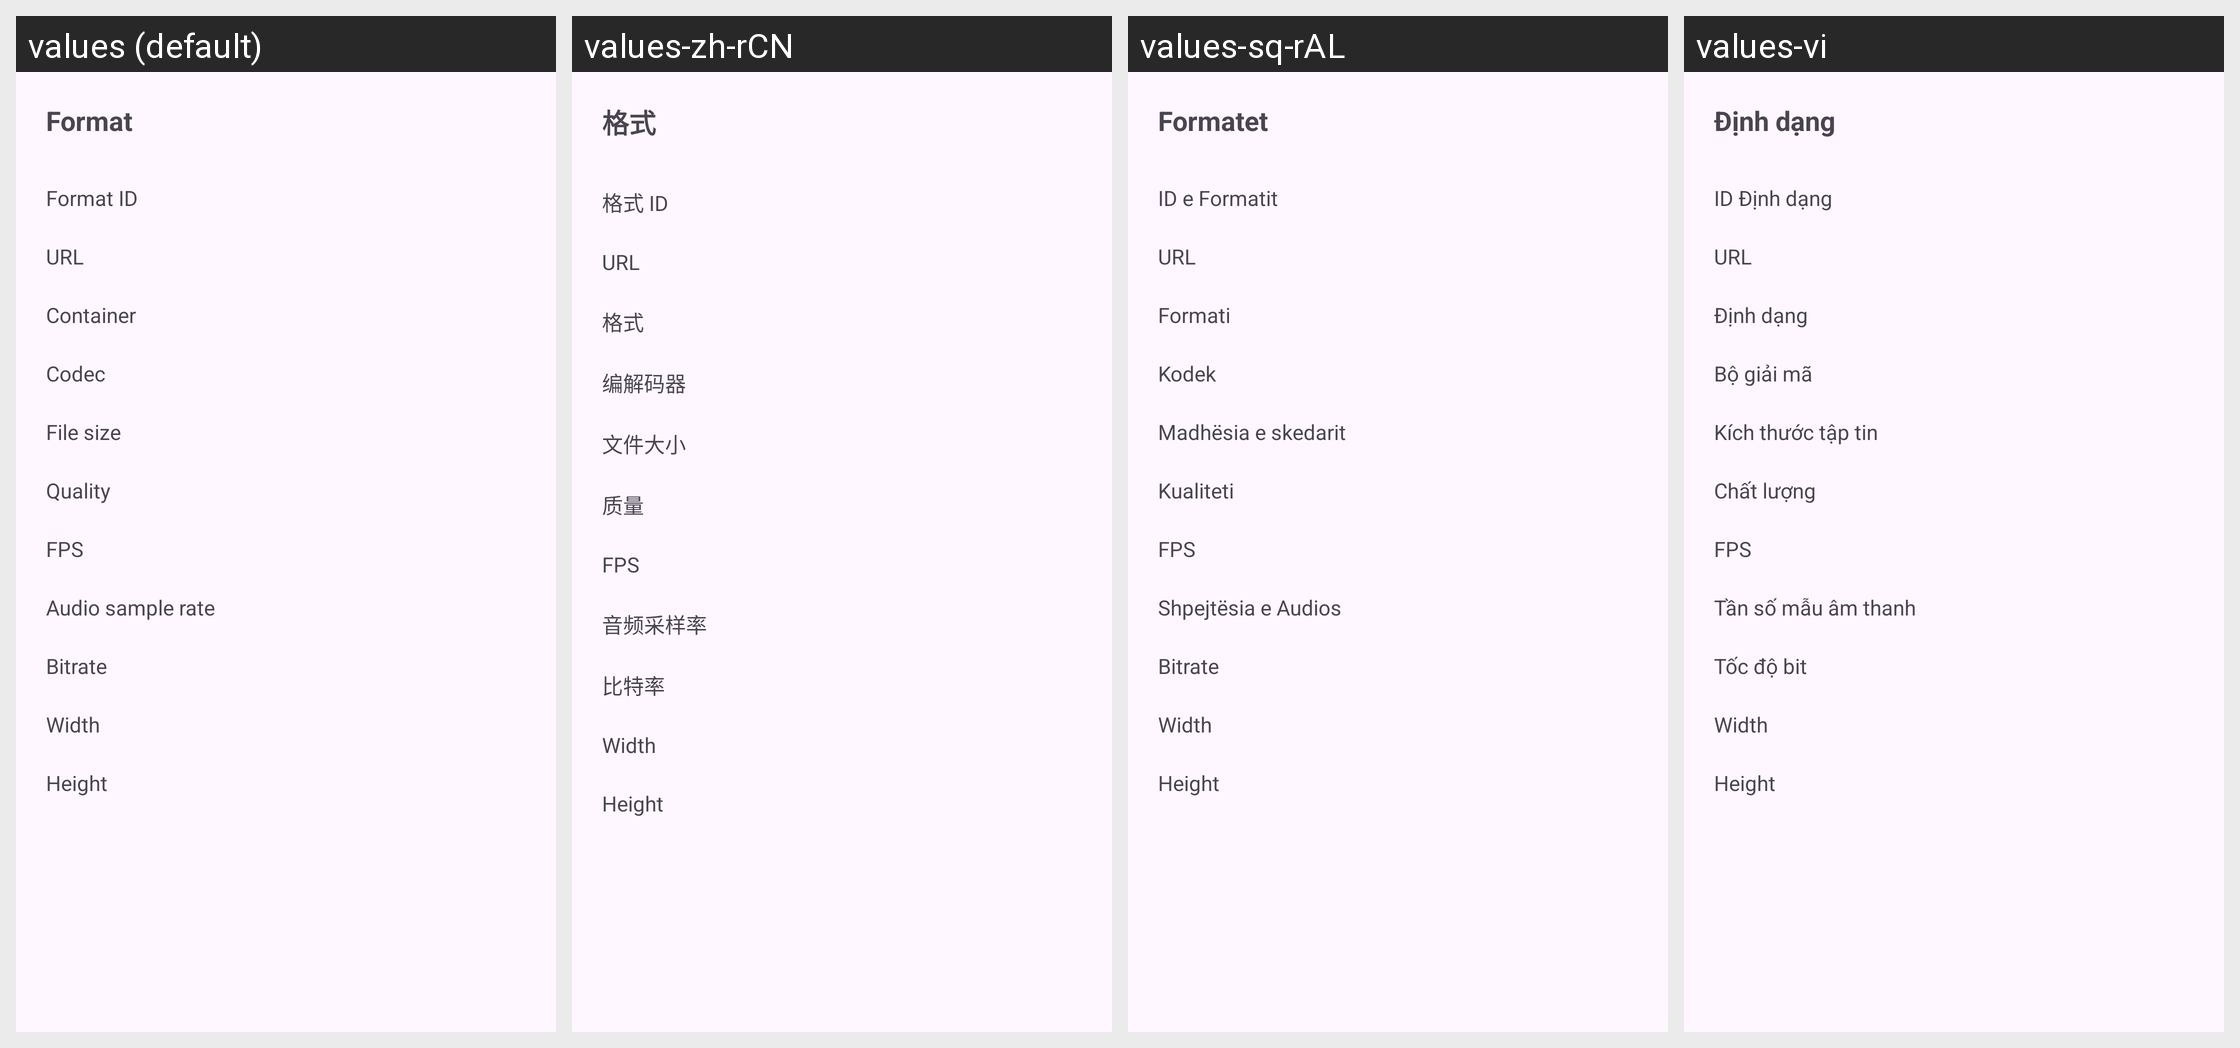

Locale-by-locale string values for the Android screen shown in this grid:
Android screen res/layout/format_details_sheet.xml rendered under 4 locales, left to right: values (default), values-zh-rCN, values-sq-rAL, values-vi. Device: Nexus 5 (rendered at 1080×1920; each locale shown at half size, 540×960, under a caption strip naming it); theme BaseTheme.
Other locales in the repository, not shown: values-ar, values-arq, values-arz, values-as, values-az, values-bg, values-bn, values-bn-rIN, values-bs, values-ca, values-ckb, values-cs, values-de, values-el, values-enm, values-es, values-et, values-fa, values-fi, values-fil, values-fr, values-ha, values-hi, values-hr, values-hu, values-in, values-is, values-it, values-iw, values-ja, values-ji, values-jv, values-ka, values-kab, values-km, values-ko, values-kxm, values-lv, values-mk, values-ml, values-mr, values-mrh, values-ms, values-my, values-nb-rNO, values-nl, values-nn, values-or, values-pa, values-pl, values-pt, values-pt-rBR, values-ro, values-ru, values-sa, values-si, values-sk, values-sl, values-so, values-sr, values-sv, values-sw, values-ta, values-te, values-th, values-tr-rTR, values-tts, values-uk, values-ur, values-uz, values-zh-rTW.
Strings drawn on this screen, with the default value and each locale's value (text and hints the layout hard-codes, and strings that could not be matched under every locale, appear in the picture but are not listed):

format
  values: Format
  values-zh-rCN: 格式
  values-sq-rAL: Formatet
  values-vi: Định dạng

format_id
  values: Format ID
  values-zh-rCN: 格式 ID
  values-sq-rAL: ID e Formatit
  values-vi: ID Định dạng

url
  values: URL
  values-zh-rCN: URL
  values-sq-rAL: URL
  values-vi: URL

container
  values: Container
  values-zh-rCN: 格式
  values-sq-rAL: Formati
  values-vi: Định dạng

codec
  values: Codec
  values-zh-rCN: 编解码器
  values-sq-rAL: Kodek
  values-vi: Bộ giải mã

file_size
  values: File size
  values-zh-rCN: 文件大小
  values-sq-rAL: Madhësia e skedarit
  values-vi: Kích thước tập tin

quality
  values: Quality
  values-zh-rCN: 质量
  values-sq-rAL: Kualiteti
  values-vi: Chất lượng

audio_samplerate
  values: Audio sample rate
  values-zh-rCN: 音频采样率
  values-sq-rAL: Shpejtësia e Audios
  values-vi: Tần số mẫu âm thanh

bitrate
  values: Bitrate
  values-zh-rCN: 比特率
  values-sq-rAL: Bitrate
  values-vi: Tốc độ bit
